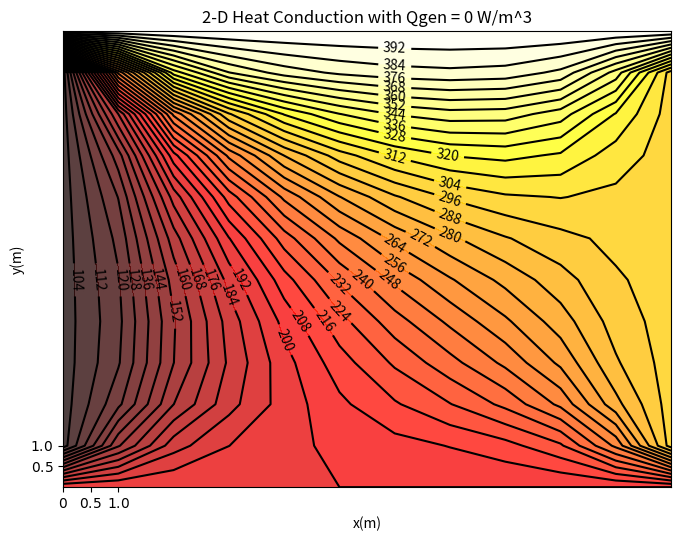
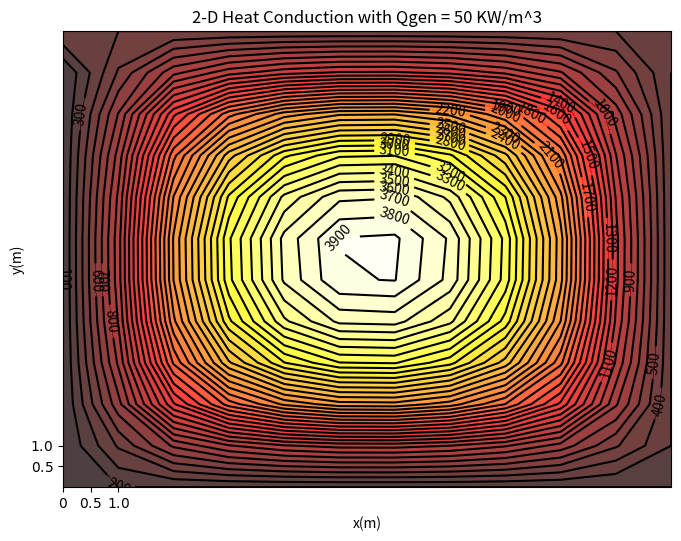

Python code for these plots, in order:
import matplotlib.pyplot as plt
import numpy as np
import copy
from copy import copy, deepcopy

def error(T,T_old,alpha,dTc,L):
	error = L*L/(alpha*dTc)*max(abs(T_old[j][i]-T[j][i]) for i in range(1,imax-1) for j in range(1,jmax-1))
	return error

def twod_cond(T_init,qgen):
	T = deepcopy(T_init)
	T_old = [[0.0 for x in range(imax)] for y in range(jmax)]
	while(error(T,T_old,alpha,dTc,L1)>epsilon):
		T_old = deepcopy(T)
		qx =  [[0.0 for x in range(imax)] for y in range(jmax)]
		qy =  [[0.0 for x in range(imax)] for y in range(jmax)]	
		Qcond =[[0.0 for x in range(imax)] for y in range(jmax)]
		for j in range(1,jmax-1):
			for i in range(0,imax-1):
				if(i == 0 or i == imax-2):
					qx[j][i] = -1* (T_old[j][i+1] - T_old[j][i])/(1/2.0)
				else:
					qx[j][i] = -1* (T_old[j][i+1] - T_old[j][i])
		for j in range(0,jmax-1):
			for i in range(1,imax-1):
				if(j==0 or j==jmax-2):
					qy[j][i] = -1*(T_old[j+1][i] -  T_old[j][i])/(1/2.0)
				else:
					qy[j][i] = -1*(T_old[j+1][i] -  T_old[j][i])/1
		for i in range(1,imax-1):
			for j in range(1,imax-1):
				Qcond[j][i] = (qx[j][i-1] -qx[j][i]) + (qy[j-1][i] - qy[j][i]) 
				Qgen = qgen*dx*dy
				T[j][i] = T_old[j][i] + dt* (Qcond[j][i] + Qgen)
	return T

def plot_fig(T):
	plt.figure()
	plt.clf()
	plt.axes([0.025, 0.025, 0.95, 0.95])
	plt.contourf(T , 40, alpha=.75, cmap=plt.cm.hot)
	C = plt.contour(T, 40, colors='black', linewidth=.5)
	plt.gcf().subplots_adjust(top =0.10,bottom=0.05)
	plt.clabel(C, inline=1, fontsize=10)
	plt.xlabel('x(m)')
	plt.ylabel('y(m)')
	plt.xticks([0.0,0.5, 1.0],[r'$0$', r'$0.5$',r'$1.0$'])
	plt.yticks([0.5,1.0],[r'$0.5$', r'$1.0$'])

if __name__ == '__main__':
	T0=30.0
	imax, jmax =12,12
	L1, L2 = 1.0,1.0
	k = 16.2
	epsilon = 0.1
	rho, cp = 7750.0, 500.0
	alpha= k/(rho*cp)
	T_wb ,T_eb = 100.0, 300.0	#BC's
	T_nb , T_sb = 200.0,400.0
	dx = L1/(imax-2)
	dy = L2/(jmax-2)
	dt = 0.001#0.99*0.5* (dx*dx/alpha)
	dTc = T_nb - T_wb
	xi = np.linspace(0,L1,imax-1)
	yi = np.linspace(0,L2,imax-1)
	xc = [ 0.0 for x in range(imax)]
	for i in range(1,imax-1):
		xc[i] = (xi[i]+ xi[i-1])/2.0
	xc[0] = xi[0]
	xc[imax-1] = xi[imax-2]
	yc = [ 0.0 for y in range(jmax)]
	for i in range(1,imax-1):
		yc[i] = (yi[i]+ yi[i-1])/2.0
	yc[0] = yi[0]
	yc[imax-1] = yi[imax-2]
	T_init = [[T0 for x in range(imax)] for y in range(jmax)]
	for j in range(0,jmax):
		T_init[j][0] = T_wb
		T_init[j][imax-1] = T_eb
	for i in range(0,imax):
		T_init[jmax-1][i] = T_sb
		T_init[0][i] = T_nb
	T1 = twod_cond(T_init,0.0)
	plot_fig(T1)
	plt.title('2-D Heat Conduction with Qgen = 0 W/m^3')
	plt.savefig('seven.png')
	T2 = twod_cond(T_init,50000.0)
	plot_fig(T2)
	plt.title('2-D Heat Conduction with Qgen = 50 KW/m^3')
	plt.savefig('eight.png')
